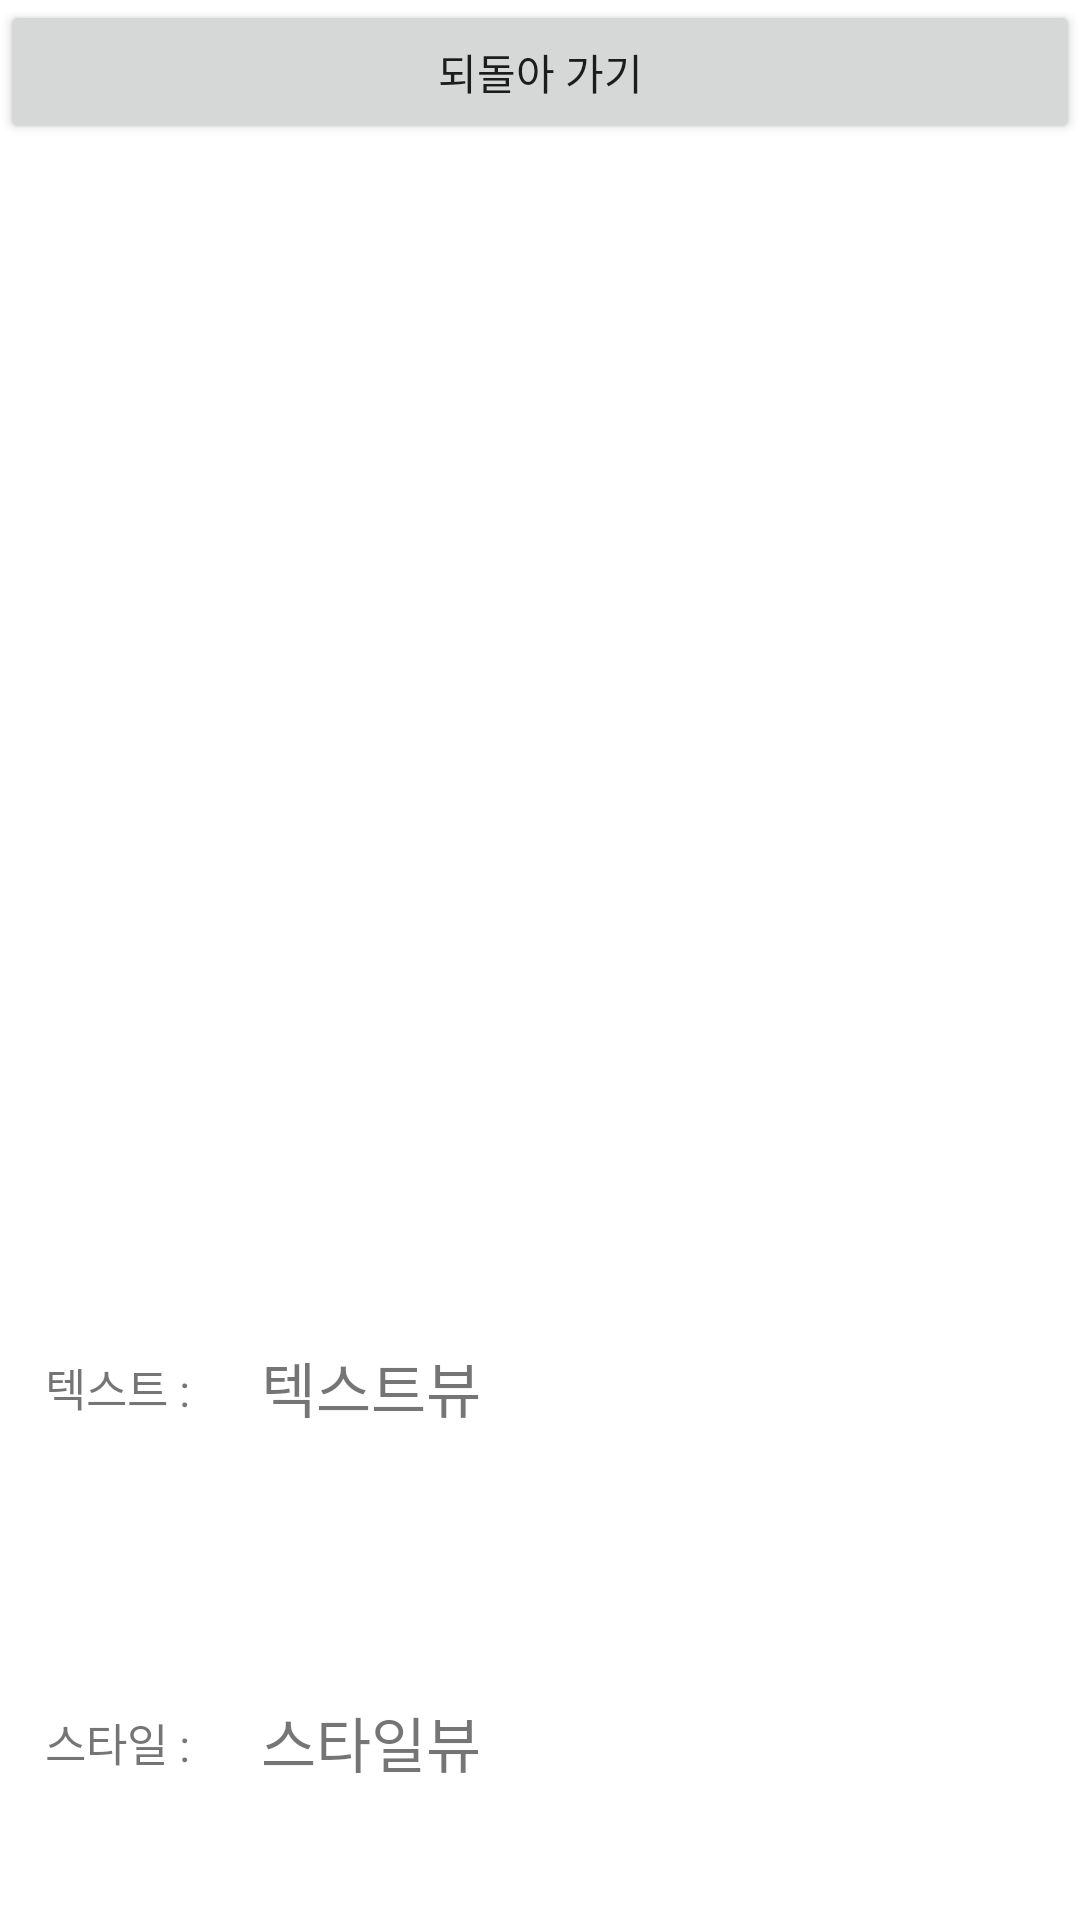

Produce the Android XML layout that renders to this screen, including the resource entries it uses.
<!-- AndroidManifest.xml: application theme Theme.Draw_imagination -->
<!-- res/layout/fragment_gallery_dialog.xml -->
<?xml version="1.0" encoding="utf-8"?>
<LinearLayout xmlns:android="http://schemas.android.com/apk/res/android"
    xmlns:app="http://schemas.android.com/apk/res-auto"
    xmlns:tools="http://schemas.android.com/tools"
    android:layout_width="match_parent"
    android:layout_height="match_parent"
    tools:context=".MainActivity"
    android:orientation="vertical"
    android:gravity="center">

    <Button
        android:id="@+id/gal_back"
        android:layout_width="match_parent"
        android:layout_height="wrap_content"
        android:text="되돌아 가기"/>
    <ImageView
        android:id="@+id/gal_imageView"
        android:layout_width="match_parent"
        android:layout_height="wrap_content"
        android:src="@drawable/ic_launcher_background"
        android:layout_weight="4" />
    <LinearLayout
        android:layout_width="match_parent"
        android:layout_height="wrap_content"
        android:layout_weight="1"
        android:orientation="horizontal">
        <TextView
            android:layout_width="match_parent"
            android:layout_height="match_parent"
            android:layout_weight="4"
            android:gravity="center|left"
            android:paddingLeft="15dp"
            android:text="텍스트 : "
            android:textSize="15dp"/>
        <TextView
            android:id="@+id/gal_textView"
            android:layout_width="match_parent"
            android:layout_height="match_parent"
            android:layout_weight="1"
            android:gravity="center|left"
            android:paddingLeft="15dp"
            android:text="텍스트뷰"
            android:textSize="20dp"/>
    </LinearLayout>
    <LinearLayout
        android:layout_width="match_parent"
        android:layout_height="wrap_content"
        android:layout_weight="1"
        android:orientation="horizontal">
        <TextView
            android:layout_width="match_parent"
            android:layout_height="match_parent"
            android:layout_weight="4"
            android:gravity="center|left"
            android:paddingLeft="15dp"
            android:text="스타일 : "
            android:textSize="15dp"/>
        <TextView
            android:id="@+id/gal_styleView"
            android:layout_width="match_parent"
            android:layout_height="match_parent"
            android:layout_weight="1"
            android:gravity="center|left"
            android:paddingLeft="15dp"
            android:text="스타일뷰"
            android:textSize="20dp"/>
    </LinearLayout>

</LinearLayout>
<!-- resources referenced by this layout -->
<resources>
  <style name="Theme.Draw_imagination" parent="Theme.MaterialComponents.DayNight.DarkActionBar">
          
          <item name="colorPrimary">@color/purple_500</item>
          <item name="colorPrimaryVariant">@color/purple_700</item>
          <item name="colorOnPrimary">@color/white</item>
          
          <item name="colorSecondary">@color/teal_200</item>
          <item name="colorSecondaryVariant">@color/teal_700</item>
          <item name="colorOnSecondary">@color/black</item>
          
          <item name="android:statusBarColor" tools:targetApi="l">?attr/colorPrimaryVariant</item>
          
      </style>
  <!-- not gathered from this repository: default colours our renderer supplied (Android Studio template values) -->
  <color name="purple_500">#FF6200EE</color>
  <color name="purple_700">#FF3700B3</color>
  <color name="teal_200">#FF03DAC5</color>
  <color name="teal_700">#FF018786</color>
  <color name="black">#FF000000</color>
  <color name="white">#FFFFFFFF</color>
</resources>
